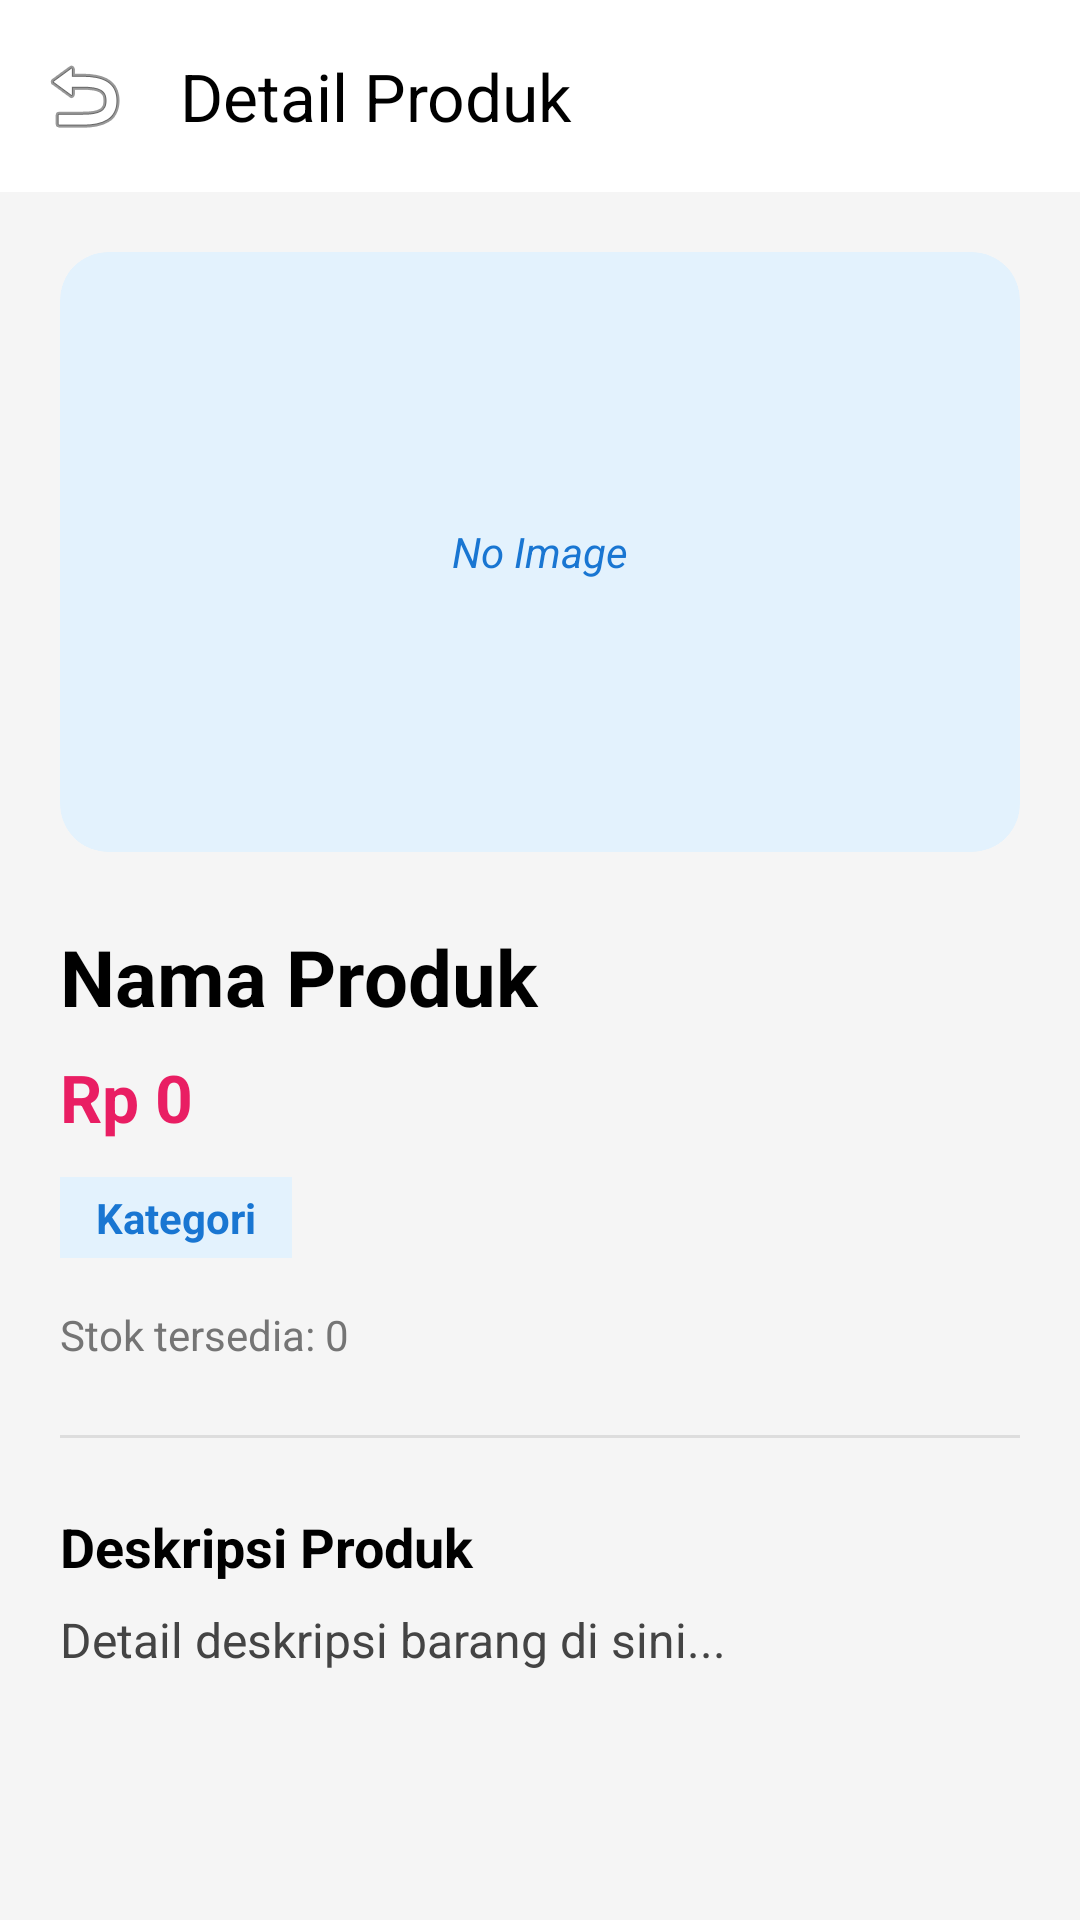

The Android layout XML behind this screen, and the referenced resources:
<!-- AndroidManifest.xml: application theme Theme.Tugas_Mandiri -->
<!-- res/layout/activity_detail.xml -->
<?xml version="1.0" encoding="utf-8"?>
<androidx.coordinatorlayout.widget.CoordinatorLayout xmlns:android="http://schemas.android.com/apk/res/android"
    xmlns:app="http://schemas.android.com/apk/res-auto"
    xmlns:tools="http://schemas.android.com/tools"
    android:layout_width="match_parent"
    android:layout_height="match_parent"
    android:background="@color/background">

    <com.google.android.material.appbar.AppBarLayout
        android:layout_width="match_parent"
        android:layout_height="wrap_content"
        android:theme="@style/ThemeOverlay.MaterialComponents.Light">

        <com.google.android.material.appbar.MaterialToolbar
            android:id="@+id/toolbarDetail"
            android:layout_width="match_parent"
            android:layout_height="?attr/actionBarSize"
            android:background="@color/white"
            app:navigationIcon="@android:drawable/ic_menu_revert"
            app:title="Detail Produk"
            app:titleTextColor="@color/black" />
    </com.google.android.material.appbar.AppBarLayout>

    <androidx.core.widget.NestedScrollView
        android:layout_width="match_parent"
        android:layout_height="match_parent"
        app:layout_behavior="@string/appbar_scrolling_view_behavior">

        <LinearLayout
            android:layout_width="match_parent"
            android:layout_height="wrap_content"
            android:orientation="vertical"
            android:padding="20dp">

            <androidx.cardview.widget.CardView
                android:layout_width="match_parent"
                android:layout_height="200dp"
                app:cardCornerRadius="16dp"
                app:cardElevation="0dp"
                app:cardBackgroundColor="@color/category_bg">

                <TextView
                    android:layout_width="wrap_content"
                    android:layout_height="wrap_content"
                    android:layout_gravity="center"
                    android:text="No Image"
                    android:textColor="@color/category_text"
                    android:textStyle="italic" />
            </androidx.cardview.widget.CardView>

            <TextView
                android:id="@+id/tvDetailNama"
                android:layout_width="match_parent"
                android:layout_height="wrap_content"
                android:layout_marginTop="24dp"
                android:text="Nama Produk"
                android:textColor="@color/black"
                android:textSize="26sp"
                android:textStyle="bold" />

            <TextView
                android:id="@+id/tvDetailHarga"
                android:layout_width="match_parent"
                android:layout_height="wrap_content"
                android:layout_marginTop="8dp"
                android:text="Rp 0"
                android:textColor="@color/price_color"
                android:textSize="22sp"
                android:textStyle="bold" />

            <TextView
                android:id="@+id/tvDetailKategori"
                android:layout_width="wrap_content"
                android:layout_height="wrap_content"
                android:layout_marginTop="12dp"
                android:background="@color/category_bg"
                android:paddingHorizontal="12dp"
                android:paddingVertical="4dp"
                android:text="Kategori"
                android:textColor="@color/category_text"
                android:textSize="14sp"
                android:textStyle="bold" />

            <TextView
                android:id="@+id/tvDetailStok"
                android:layout_width="match_parent"
                android:layout_height="wrap_content"
                android:layout_marginTop="16dp"
                android:text="Stok tersedia: 0"
                android:textColor="@color/gray_text"
                android:textSize="14sp" />

            <View
                android:layout_width="match_parent"
                android:layout_height="1dp"
                android:layout_marginTop="24dp"
                android:background="#DDDDDD" />

            <TextView
                android:layout_width="match_parent"
                android:layout_height="wrap_content"
                android:layout_marginTop="24dp"
                android:text="Deskripsi Produk"
                android:textColor="@color/black"
                android:textSize="18sp"
                android:textStyle="bold" />

            <TextView
                android:id="@+id/tvDetailDeskripsi"
                android:layout_width="match_parent"
                android:layout_height="wrap_content"
                android:layout_marginTop="8dp"
                android:lineSpacingExtra="4dp"
                android:text="Detail deskripsi barang di sini..."
                android:textColor="#444444"
                android:textSize="16sp" />

        </LinearLayout>
    </androidx.core.widget.NestedScrollView>

</androidx.coordinatorlayout.widget.CoordinatorLayout>
<!-- resources referenced by this layout -->
<resources>
  <color name="background">#F5F5F5</color>
  <color name="black">#FF000000</color>
  <color name="category_bg">#E3F2FD</color>
  <color name="category_text">#1976D2</color>
  <color name="gray_text">#757575</color>
  <color name="price_color">#E91E63</color>
  <color name="white">#FFFFFFFF</color>
  <style name="Theme.Tugas_Mandiri" parent="Base.Theme.Tugas_Mandiri" />
  <style name="Base.Theme.Tugas_Mandiri" parent="Theme.Material3.DayNight.NoActionBar">
          
          
      </style>
</resources>
